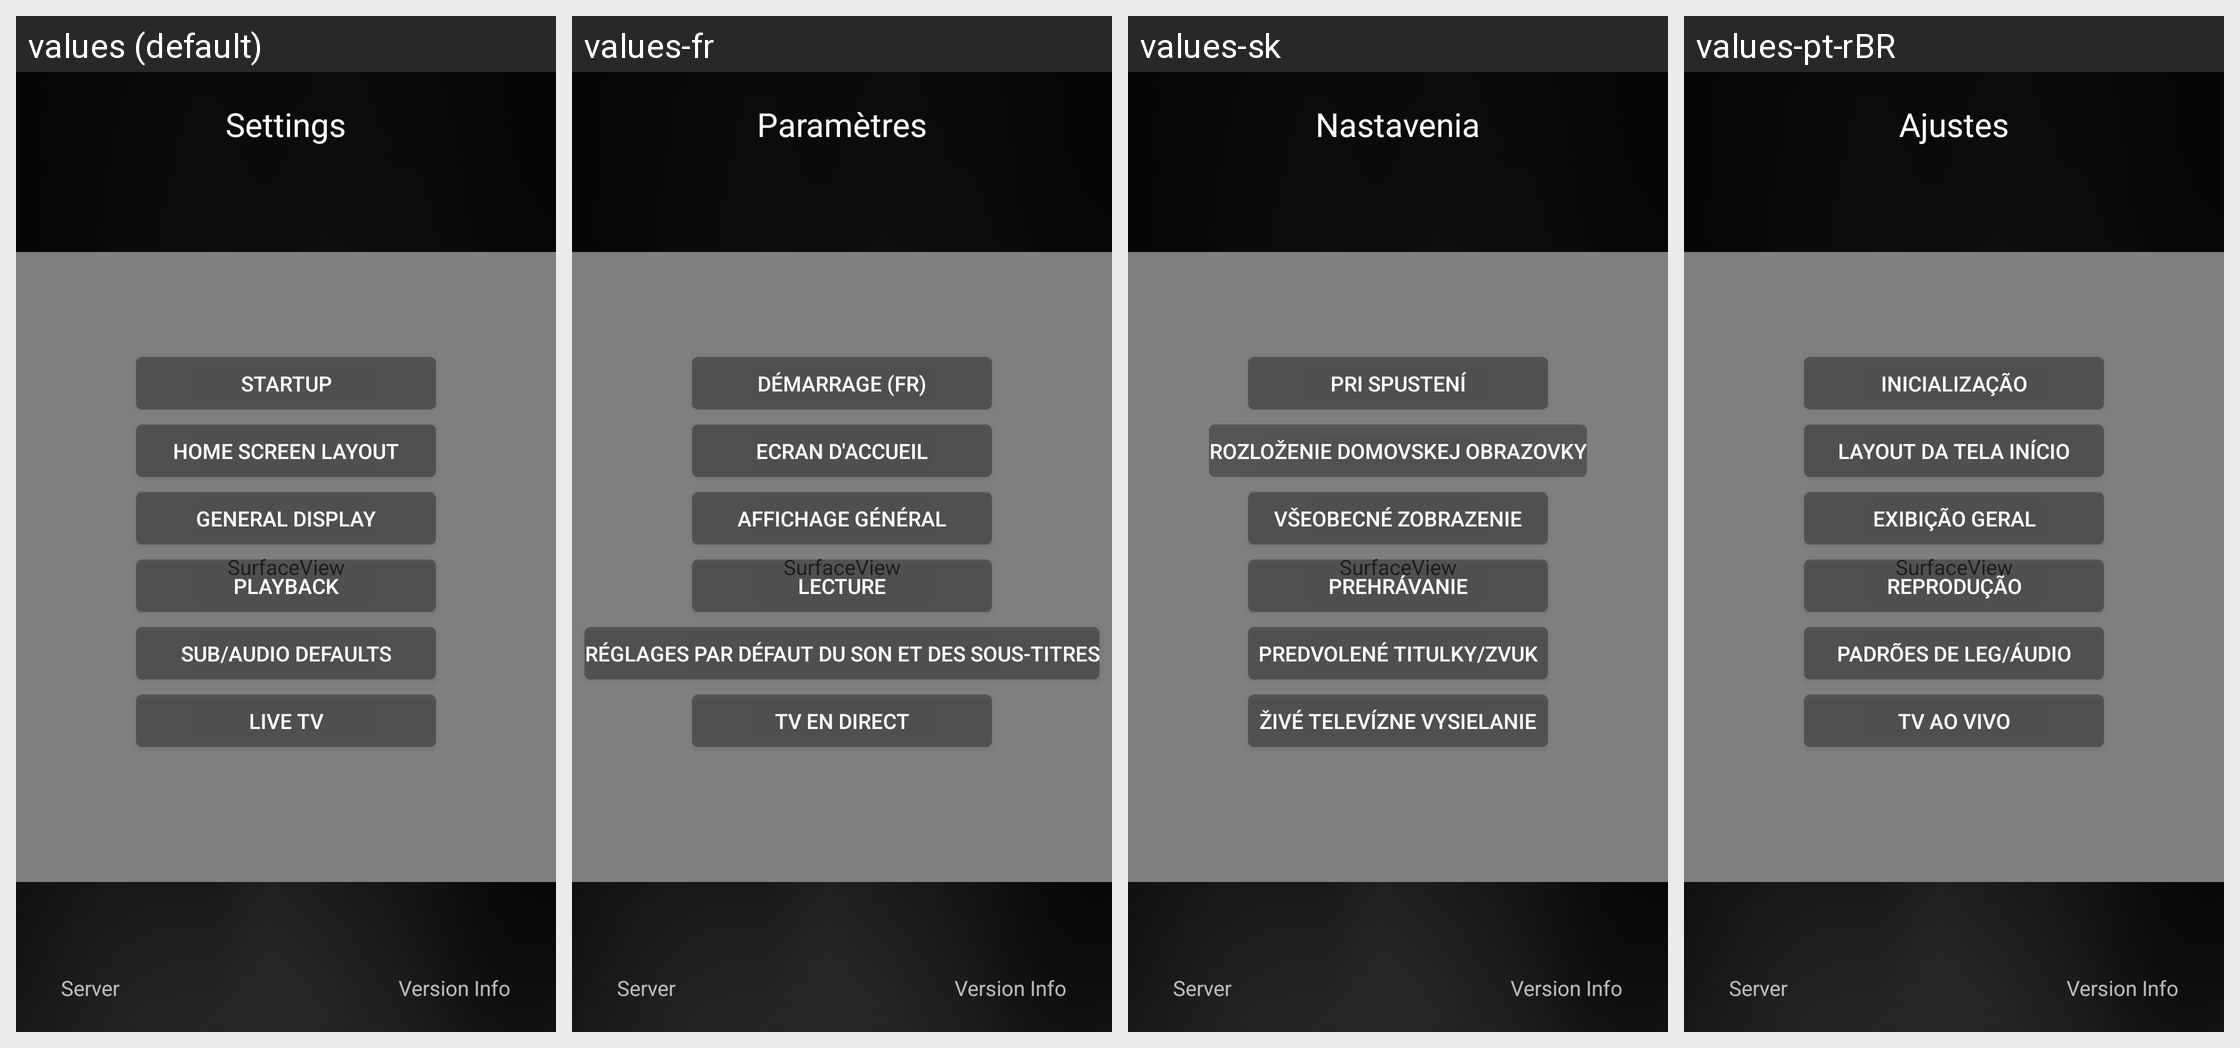

Strings drawn on this Android screen and how each of the app's shown locales translates them:
Android screen res/layout/activity_main_settings.xml rendered under 4 locales, left to right: values (default), values-fr, values-sk, values-pt-rBR. Device: Nexus 5 (rendered at 1080×1920; each locale shown at half size, 540×960, under a caption strip naming it); theme AppTheme.
Other locales in the repository, not shown: values-af, values-am, values-ar, values-as, values-az, values-be, values-bg, values-bg-rBG, values-bn, values-bs, values-ca, values-cs, values-da, values-de, values-de-rDE, values-el, values-en-rGB, values-en-rIN, values-en-rXC, values-es, values-es-rAR, values-es-rCO, values-es-rES, values-es-rMX, values-es-rUS, values-et, values-et-rEE, values-eu, values-fa, values-fi, values-fr-rCA, values-fr-rFR, values-gl, values-gsw, values-gu, values-he, values-hi, values-hr, values-hu, values-hy, values-id, values-in, values-is, values-is-rIS, values-it, values-iw, values-ja, values-ka, values-kk, values-km, values-kn, values-ko, values-ky, values-lo, values-lt, values-lt-rLT, values-lv, values-mk, values-ml, values-mn, values-mr, values-ms, values-my, values-nb, values-ne, values-nl, values-or, values-pa, values-pl, values-pt, values-pt-rPT, values-ro, values-ru, values-si, values-sl, values-sl-rSI, values-sq, values-sr, values-sv, values-sw, values-ta, values-te, values-th, values-tl, values-tr, values-uk, values-ur, values-uz, values-vi, values-zh-rCN, values-zh-rHK, values-zh-rTW, values-zu.
Strings drawn on this screen, with the default value and each locale's value (text and hints the layout hard-codes, and strings that could not be matched under every locale, appear in the picture but are not listed):

settings_title
  values: Settings
  values-fr: Paramètres
  values-sk: Nastavenia
  values-pt-rBR: Ajustes

lbl_startup
  values: Startup
  values-fr: Démarrage (fr)
  values-sk: Pri spustení
  values-pt-rBR: Inicialização

lbl_homescreen_layout
  values: Home Screen Layout
  values-fr: Ecran d'accueil
  values-sk: Rozloženie domovskej obrazovky
  values-pt-rBR: Layout da Tela Início

lbl_general_display
  values: General Display
  values-fr: Affichage général
  values-sk: Všeobecné zobrazenie
  values-pt-rBR: Exibição Geral

lbl_playback
  values: Playback
  values-fr: Lecture
  values-sk: Prehrávanie
  values-pt-rBR: Reprodução

lbl_subaudio
  values: SUB/AUDIO DEFAULTS
  values-fr: RÉGLAGES PAR DÉFAUT DU SON ET DES SOUS-TITRES
  values-sk: Predvolené titulky/zvuk
  values-pt-rBR: PADRÕES DE LEG/ÁUDIO

lbl_live_tv
  values: Live TV
  values-fr: TV en direct
  values-sk: Živé televízne vysielanie
  values-pt-rBR: TV ao Vivo
